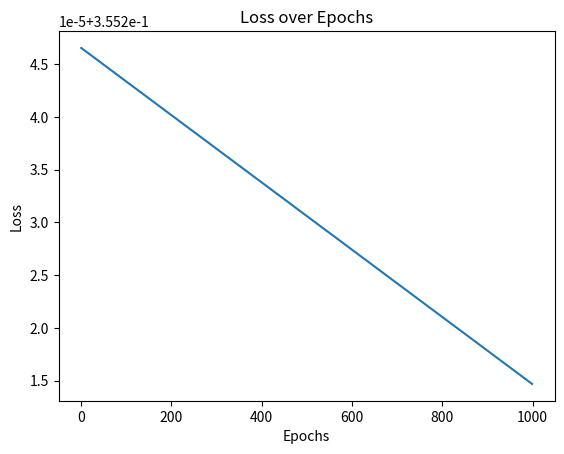

Reproduce this figure in Python.
import numpy as np
import matplotlib.pyplot as plt


##in todays exercise we will experiment the softmax activation function with
# sample dataset with simple parameters and few train records
# and then we will track the loss and gradients for the inputs passed and try to
# understand the softmax function,
##initialize weight and bias
weights = np.random.rand(2, 3)  # Random weights
bias = np.random.rand(1, 3)  # Random bias


##here is as difference between both activation functions -
# ReLU is used in hidden layers to introduce non-linearity and help the network learn complex patterns.
# Softmax is used in the output layer of classification models to convert logits into probabilities.
#
# Purpose of Softmax: Purpose: Converts logits into probabilities, making them interpretable as class probabilities.
# Usage: Typically used in the output layer of classification models.
# Behavior: Normalizes the input values into a probability distribution where the sum of all probabilities is 1.
# Advantages:
# Probabilistic Interpretation: Outputs can be directly interpreted as probabilities.
# Normalization: Ensures that the outputs are between 0 and 1.
# Disadvantages:
# Exponentiation: Can lead to numerical instability if the input values are very large.,


##Logits:
# Key Points:
# Definition: Logits are the direct output of the last linear layer in a neural network.
# Range: They can take any real value, positive or negative.
# Purpose: Logits are used as inputs to activation functions (e.g., softmax) to produce probabilities.,
def softmax(x):
    # Subtract the max value from x for numerical stability
    e_x = np.exp(x - np.max(x))
    return e_x / e_x.sum(axis=0)

def loss(y, y_cap):
    l = np.mean((y_cap - y) ** 2)
    return l

def feedforward(x,weights,bias):
    y = np.matmul(x, weights) + bias

    ##print(f"y-->{y[:5]}")
    return softmax(y)



def gradient(x, y, weights, bias):
    y_cap = feedforward(x,weights,bias)
    # Compute the gradient of the loss with respect to y_cap
    dL_dy_cap = 2 * (y_cap - y) / y.size

    # Compute the gradient of the softmax function
    dy_cap_dy = y_cap * (1 - y_cap)

    # Chain rule to get the gradient of the loss with respect to y
    dL_dy = dL_dy_cap * dy_cap_dy

    # Compute the gradient of the loss with respect to weights and bias
    grad_weights = np.matmul(x.T, dL_dy)
    grad_bias = np.sum(dL_dy, axis=0, keepdims=True)

    return grad_weights, grad_bias

def updated_parameters(weights,bias,grad_weights,grad_bias,learning_rate):
    weights -= learning_rate*grad_weights
    bias -= learning_rate*grad_bias
    return weights,bias

def read_values_from_file(filename):
    with open(filename, 'r') as file:
        # Skip the header line
        next(file)
        # Read the next line with the actual values
        lines = file.readlines()
        data = [list(map(float, line.strip().split(','))) for line in lines]
    return data

##One-hot encoding is a technique used to convert categorical data into a
# numerical format that can be used by machine learning algorithms.
# It is particularly useful for representing categorical variables as binary vectors.

##How It Works:
##Categories: Each unique category in the data is represented by a binary vector.
##Binary Vector: The vector has a length equal to the number of unique categories. Each position in the vector corresponds to a specific category.
##Encoding: For a given category, the position corresponding to that category is set to 1, and all other positions are set to 0.,


##there are other encodings as well -
# 1. label encoding - non binary, also ordinal
# 2. one -hot encoding - binary, non ordinal
# 3. ordinal encoding,
def one_hot_encode(y, num_classes):
    return np.eye(num_classes)[y]


def main():
    global weights, bias

    learning_rate = 0.000001
    # Example usage
    x = np.array([[1, 2], [3, 4], [5, 6]])  # Input data
    y = np.array([0, 1, 0])  # True labels
    y_one_hot = one_hot_encode(y, 3)  # One-hot encode the true labels

    epochs = 1000
    losses = []

    for epoch in range(epochs):
        # Forward pass
        y_cap = feedforward(x, weights, bias)

        # Compute loss
        current_loss = loss(y_one_hot, y_cap)
        losses.append(current_loss)

        # Compute gradients
        grad_weights, grad_bias = gradient(x, y_one_hot, weights, bias)

        # Update parameters
        weights, bias = updated_parameters(weights, bias, grad_weights, grad_bias, learning_rate)

        if epoch % 100 == 0:
            print(f"Epoch {epoch}, Loss: {current_loss}")
            print(f"Actual y (one-hot):\n{y_one_hot}")
            print(f"Calculated y_cap:\n{y_cap}")

    # Plot the loss over epochs
    plt.plot(losses)
    plt.xlabel('Epochs')
    plt.ylabel('Loss')
    plt.title('Loss over Epochs')
    plt.show()


if __name__ == "__main__":
    main()


##this program contains few mistakes as listed -
##1. the loss function which is taken is Mean Squared Error function ,but for any classification model(like current program)
# with softmax as activation function the use of MSE is not a good choice, instead
# we can use cross-entropy loss(as known as log loss)
# Tmmorw we will implement with cross entropy loss function
# ,
